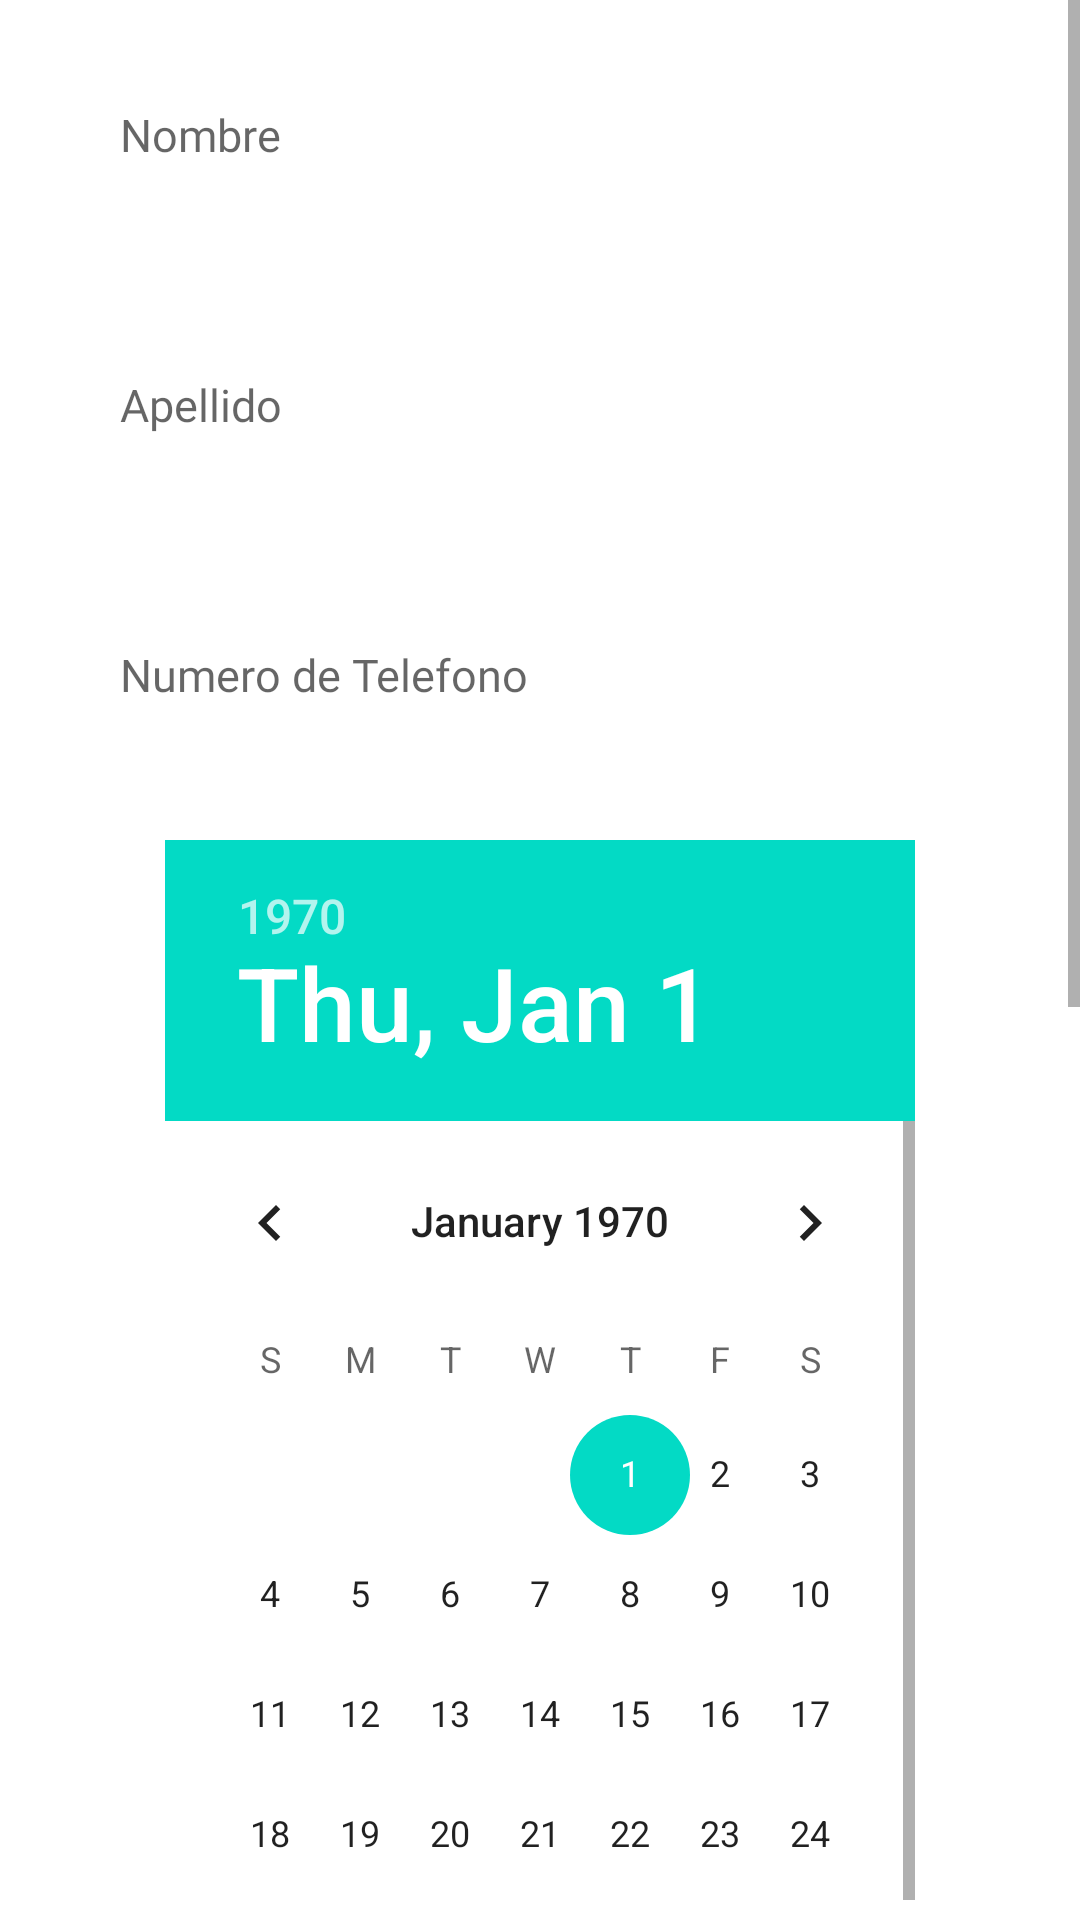

The Android layout XML behind this screen, and the referenced resources:
<!-- AndroidManifest.xml: application theme Theme.OptimaxMovil -->
<!-- res/layout/fragment_citas.xml -->
<?xml version="1.0" encoding="utf-8"?>
<ScrollView
    xmlns:android="http://schemas.android.com/apk/res/android"
    xmlns:app="http://schemas.android.com/apk/res-auto"
    xmlns:tools="http://schemas.android.com/tools"
    android:id="@+id/Citas_fragment"

    android:layout_width="match_parent"
    android:layout_height="wrap_content"
    tools:context=".CitasFragment">

    <LinearLayout
        android:id="@+id/register_citaslayout"
        android:layout_width="match_parent"
        android:layout_height="wrap_content"
        android:layout_marginBottom="0dp"
        android:orientation="vertical"

        app:layout_constraintBottom_toBottomOf="parent"
        app:layout_constraintEnd_toEndOf="parent"

        app:layout_constraintStart_toStartOf="parent"
        app:layout_constraintTop_toTopOf="parent"
        >

        <EditText
            android:id="@+id/nombreEt"
            android:layout_width="match_parent"
            android:layout_height="50dp"
            android:background="@drawable/edit_text_bg"
            android:drawableRight="@null"
            android:fontFamily="@font/quicksand_medium"
            android:layout_margin="20dp"
            android:hint="Nombre"
            android:inputType="text"
            android:maxLines="1"
            android:paddingLeft="20dp"
            android:paddingRight="20dp"
            android:textColor="@color/mainText"
            android:textSize="15sp" />

        <EditText
            android:id="@+id/ApellidoEt"
            android:layout_width="match_parent"
            android:layout_height="50dp"
            android:layout_marginTop="8dp"
            android:background="@drawable/edit_text_bg"
            android:layout_margin="20dp"
            android:drawableRight="@null"
            android:fontFamily="@font/quicksand_medium"
            android:hint="Apellido"
            android:inputType="textEmailAddress"
            android:maxLines="1"
            android:paddingLeft="20dp"
            android:paddingRight="20dp"
            android:textColor="@color/mainText"
            android:textSize="15sp" />

        <EditText

            android:id="@+id/ANumeroEt"
            android:layout_width="match_parent"
            android:layout_height="50dp"
            android:layout_marginTop="8dp"
            android:background="@drawable/edit_text_bg"
            android:drawableRight="@null"
            android:layout_margin="@dimen/dimen_20sp"
            android:fontFamily="@font/quicksand_medium"
            android:hint="Numero de Telefono"
            android:inputType="phone"
            android:maxLines="1"
            android:paddingLeft="20dp"
            android:paddingRight="20dp"
            android:textColor="@color/mainText"
            android:textSize="15sp"

            />



        <DatePicker

            android:layout_width="250dp"
            android:layout_height="390dp"
            android:layout_gravity="center"
            android:layout_marginTop="10dp"

            />
        <TimePicker
            android:layout_gravity="center"
            android:layout_width="250dp"
            android:layout_height="370dp"
            android:layout_marginTop="12dp"/>

        <androidx.appcompat.widget.AppCompatButton
            android:layout_width="100dp"
            android:layout_height="50dp"
            android:layout_marginLeft="250dp"
            android:layout_marginTop="18dp"
            android:layout_marginBottom="100dp"
            android:background="#E2085DEF"
            android:fontFamily="@font/quicksand_bold"
            android:foreground="?android:attr/selectableItemBackground"
            android:letterSpacing="0.1"
            android:text="@string/Guardar"
            android:textColor="@color/white"

            />


    </LinearLayout>


</ScrollView>
<!-- resources referenced by this layout -->
<resources>
  <color name="mainText">#222222</color>
  <color name="white">#FFFFFFFF</color>
  <dimen name="dimen_20sp">20sp</dimen>
  <style name="Theme.OptimaxMovil" parent="Theme.MaterialComponents.DayNight.NoActionBar">
          
          <item name="colorPrimary">@color/black</item>
          <item name="colorPrimaryVariant">@color/purple_700</item>
          <item name="colorOnPrimary">@color/white</item>
          
          <item name="colorSecondary">@color/teal_200</item>
          <item name="colorSecondaryVariant">@color/teal_700</item>
          <item name="colorOnSecondary">@color/black</item>
          
          <item name="android:statusBarColor" tools:targetApi="l">?attr/colorPrimaryVariant</item>
          
      </style>
  <color name="black">#FF000000</color>
  <color name="purple_700">#FF3700B3</color>
  <color name="teal_200">#FF03DAC5</color>
  <color name="teal_700">#FF018786</color>
</resources>
